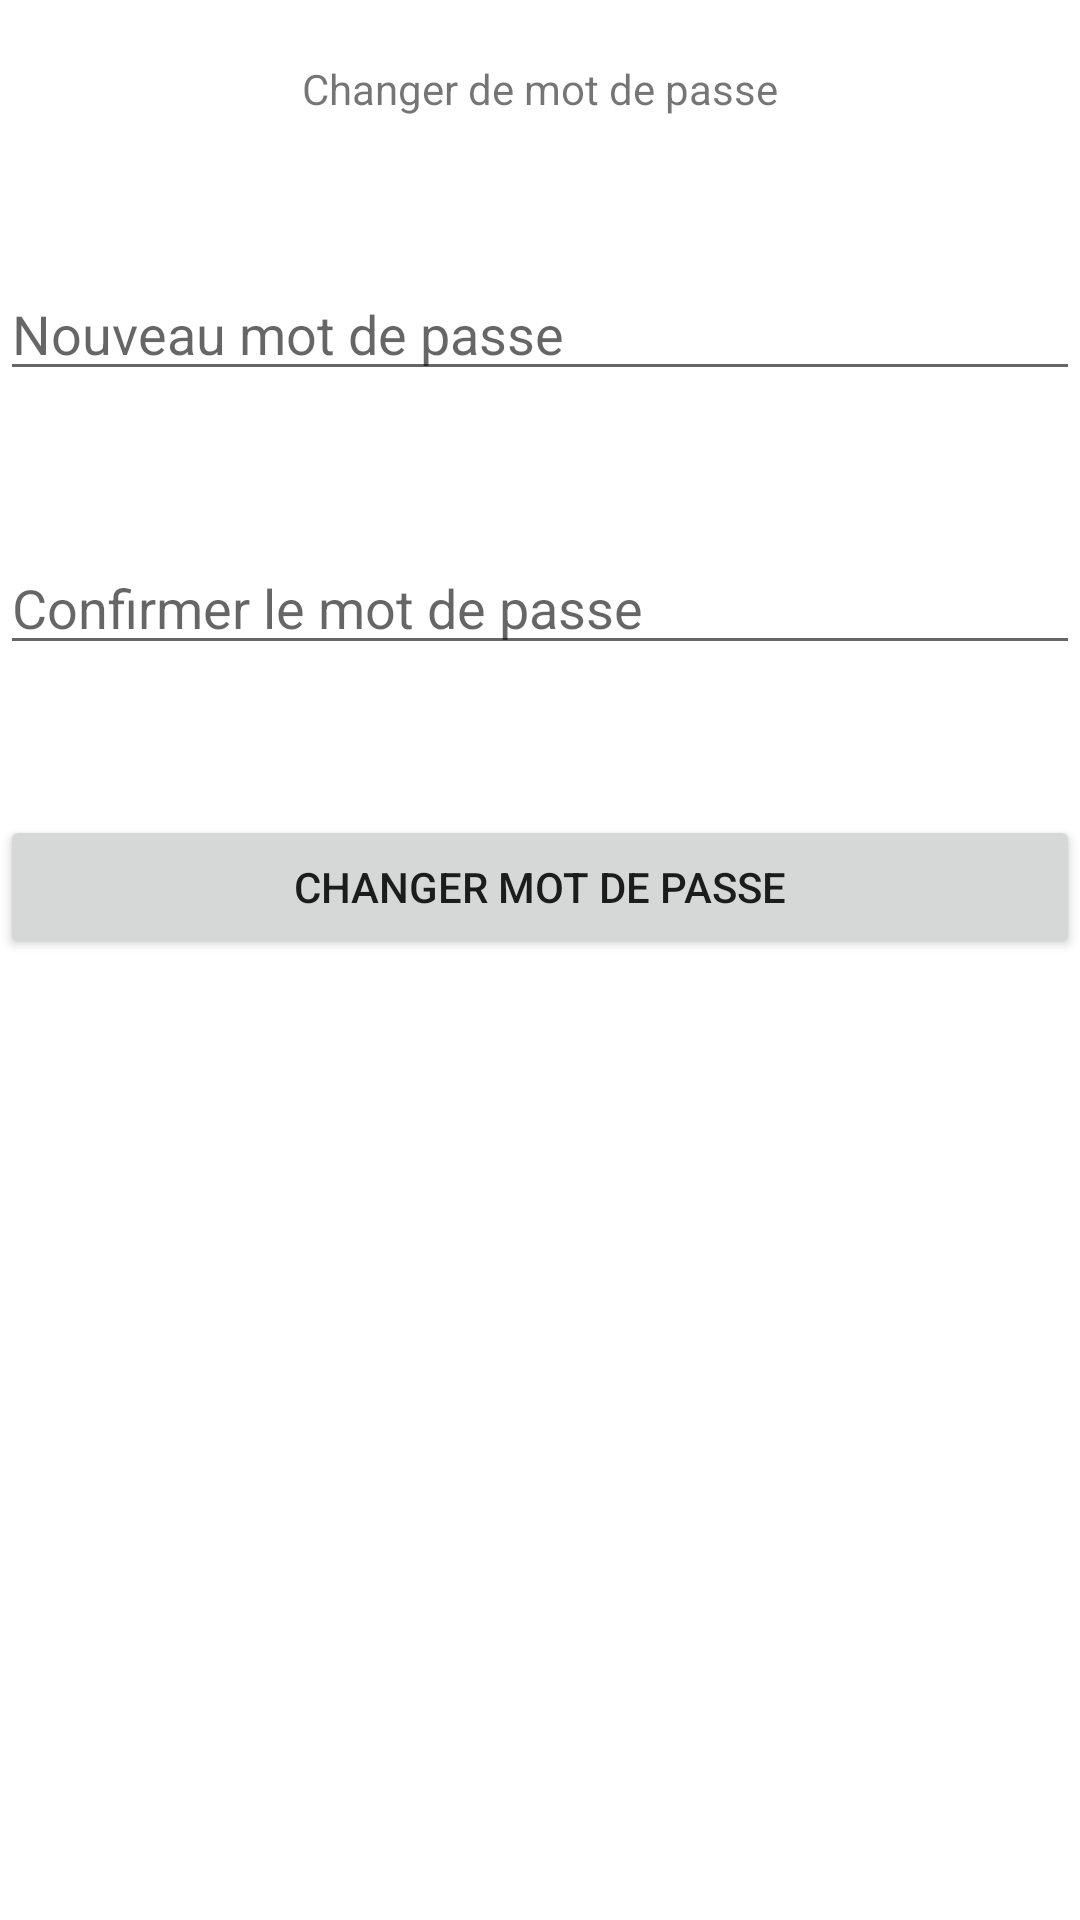

Reconstruct the res/layout file that produces this screen, plus the resources it refers to.
<!-- AndroidManifest.xml: application theme Theme.WeParty -->
<!-- res/layout/changer_mot_de_passe_2.xml -->
<?xml version="1.0" encoding="utf-8"?>
<LinearLayout xmlns:android="http://schemas.android.com/apk/res/android"
    android:orientation="vertical"
    android:layout_width="match_parent"
    android:layout_height="match_parent">

    <TextView
        android:layout_width="match_parent"
        android:layout_height="wrap_content"
        android:text="@string/changer_mot_de_passe_titre"
        android:gravity="center"
        android:layout_marginTop="20dp"

        />


    <EditText

        android:layout_width="fill_parent"
        android:layout_marginTop="50dp"
        android:hint="@string/nouveau_mot_de_passe"
        android:layout_height="wrap_content"
        android:inputType="text" />

    <EditText

        android:layout_width="fill_parent"
        android:layout_marginTop="50dp"
        android:hint="@string/confirmer_mot_de_passe"
        android:layout_height="wrap_content"
        android:inputType="text" />

    <Button
        android:layout_width="match_parent"
        android:layout_height="wrap_content"
        android:text="@string/bouton_changer_mot_de_passe"
        android:layout_marginTop="50dp"
        />

</LinearLayout>
<!-- resources referenced by this layout -->
<resources>
  <string name="bouton_changer_mot_de_passe">Changer mot de passe</string>
  <string name="changer_mot_de_passe_titre">Changer de mot de passe</string>
  <string name="confirmer_mot_de_passe">Confirmer le mot de passe</string>
  <string name="nouveau_mot_de_passe">Nouveau mot de passe</string>
  <style name="Theme.WeParty" parent="Theme.MaterialComponents.DayNight.DarkActionBar">
          
          <item name="colorPrimary">@color/black</item>
          <item name="colorPrimaryVariant">@color/purple_700</item>
          <item name="colorOnPrimary">@color/pink</item>
          
          <item name="colorSecondary">@color/teal_200</item>
          <item name="colorSecondaryVariant">@color/teal_700</item>
          <item name="colorOnSecondary">@color/black</item>
          
          <item name="android:statusBarColor" tools:targetApi="l">?attr/colorPrimaryVariant</item>
          
      </style>
  <color name="black">#FF000000</color>
  <color name="purple_700">#A00AA0</color>
  <color name="pink">#D43CD7</color>
  <color name="teal_200">#FF03DAC5</color>
  <color name="teal_700">#FF018786</color>
</resources>
